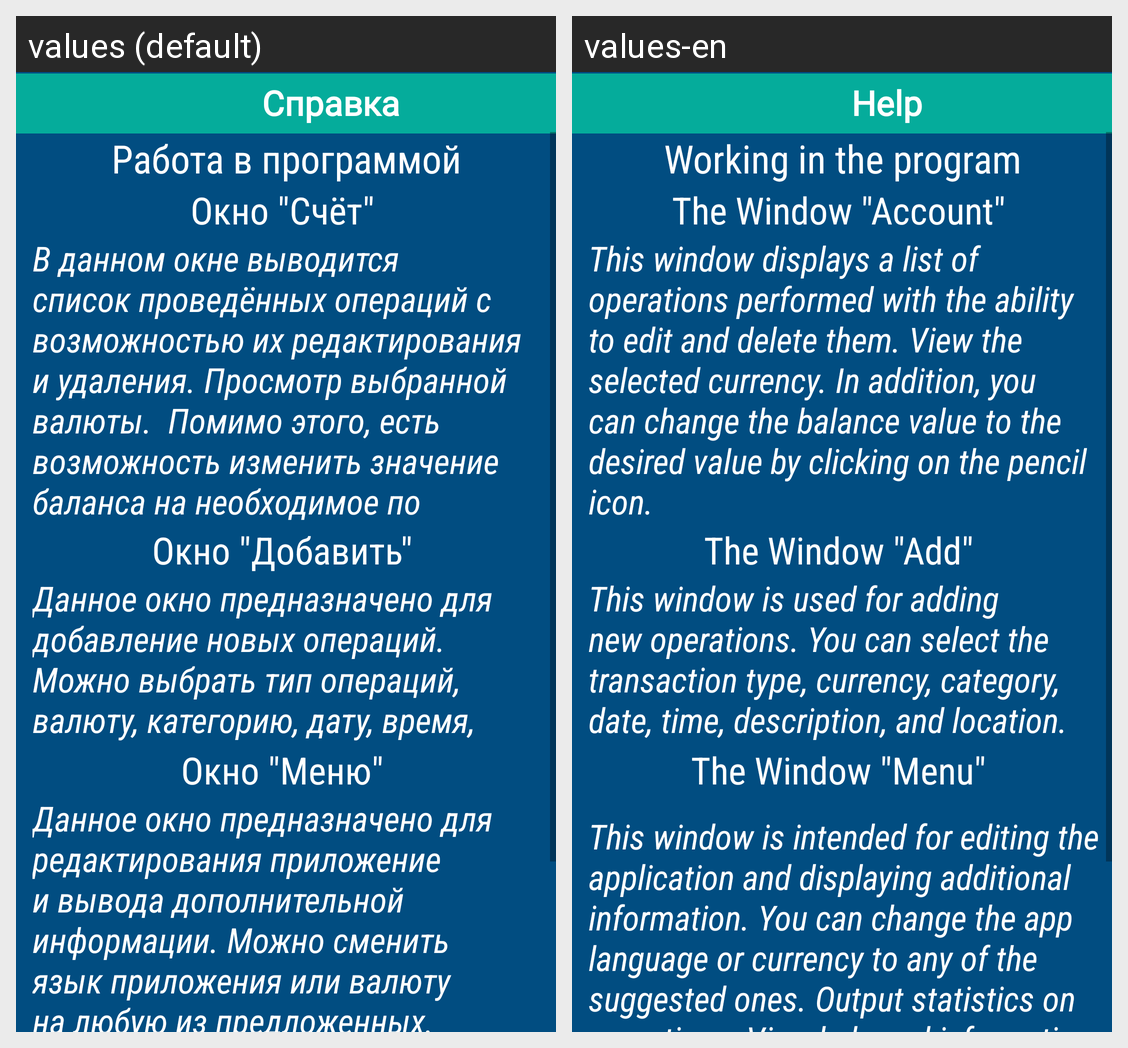

The same Android screen rendered under two of its app's locales, left to right. List the strings drawn on it with the default value and each locale's translation.
Android screen res/layout/activity_help.xml rendered under 2 locales, left to right: values (default), values-en. Device: Nexus 5 (rendered at 1080×1920; each locale shown at half size, 540×960, under a caption strip naming it); theme AppTheme.
Strings drawn on this screen, with the default value and each locale's value (text and hints the layout hard-codes, and strings that could not be matched under every locale, appear in the picture but are not listed):

help
  values: Справка
  values-en: Help

workingintheprogram
  values: Работа в программой
  values-en: Working in the program

theWindowAccount
  values: Окно "Счёт" 
  values-en: The Window "Account" 

help1
  values: В данном окне выводится список проведённых операций с возможностью их редактирования и удаления. Просмотр выбранной валюты.  Помимо этого, есть возможность изменить значение баланса на необходимое по нажатию на значок карандаша.
  values-en: This window displays a list of operations performed with the ability to edit and delete them. View the selected currency. In addition, you can change the balance value to the desired value by clicking on the pencil icon.

theWindowAdd
  values: Окно "Добавить" 
  values-en: The Window "Add" 

help2
  values: Данное окно предназначено для добавление новых операций. Можно выбрать тип операций, валюту, категорию, дату, время, описание и местоположение.
  values-en: This window is used for adding new operations. You can select the transaction type, currency, category, date, time, description, and location.

theWindowMenu
  values: Окно "Меню" 
  values-en: The Window "Menu" 

help3
  values: Данное окно предназначено для редактирования приложение и вывода дополнительной информации. Можно сменить язык приложения или валюту на любую из предложенных. Вывести статистику по операциям. Посмотреть справку и информацию о программе. Помимо этого, есть возможность редактирование профиля пользователя, где можно поменять почту, пароль или удалить аккаунт. 
  values-en: This window is intended for editing the application and displaying additional information. You can change the app language or currency to any of the suggested ones. Output statistics on operations. View help and information about the program. In addition, you can edit the user profile, where you can change your email address, password, or delete your account.
